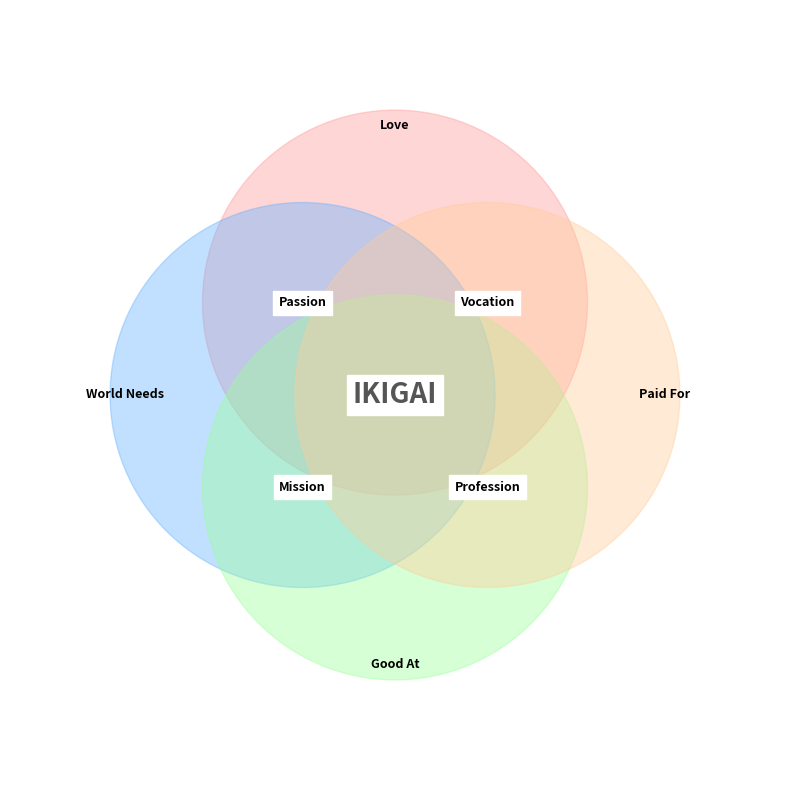

Generate this figure with matplotlib:
import matplotlib.pyplot as plt

def draw_ikigai():
    fig, ax = plt.subplots(figsize=(10, 10))

    # Define circle radius and centers for a diagonal orientation
    r = 1.25
    offset = 0.6  # Adjusted for central intersection
    centers = [(0, offset), (-offset, 0), (0, -offset), (offset, 0)]
    
    # Colors for the circles
    colors = ['#FF9999', '#66B2FF', '#99FF99', '#FFCC99']
    
    # Create circles
    circles = [plt.Circle(center, r, color=color, alpha=0.4) for center, color in zip(centers, colors)]
    for circle in circles:
        ax.add_patch(circle)

    # Adjusted positions for each circle's label to the outer edge
    label_positions = [(0, offset + r - 0.1), (-offset - r + 0.1, 0), (0, -offset - r + 0.1), (offset + r - 0.1, 0)]
    labels = ['Love', 'World Needs', 'Good At', 'Paid For']
    for position, label in zip(label_positions, labels):
        ax.text(position[0], position[1], label, ha='center', va='center', fontsize=9, fontweight='bold')

    # Set text for the overlaps
    overlap_labels = ['Passion', 'Mission', 'Profession', 'Vocation']
    overlap_positions = [(-offset, offset), (-offset, -offset), (offset, -offset), (offset, offset)]
    for position, label in zip(overlap_positions, overlap_labels):
        ax.text(position[0], position[1], label, ha='center', va='center', fontsize=9, fontweight='bold', backgroundcolor='white', zorder=5)

    # Highlight central IKIGAI text
    ax.text(0, 0, 'IKIGAI', ha='center', va='center', fontsize=20, fontweight='bold', color='#555555', zorder=5, backgroundcolor='white')

    ax.set_xlim(-2.5, 2.5)
    ax.set_ylim(-2.5, 2.5)
    ax.set_aspect('equal', 'box')
    ax.axis('off')

    plt.savefig("ikigai_diagram_edge_labels.png", dpi=300, bbox_inches='tight', transparent=True)
    plt.show()

draw_ikigai()